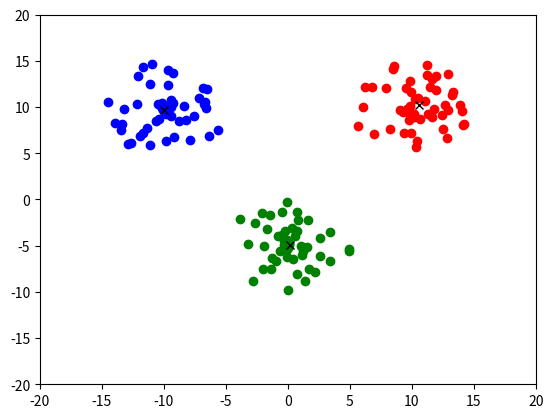

This chart was generated by the following Python code:
# -*- coding: utf-8 -*-
"""
Created on Wed Feb 13 11:39:37 2019

[redacted]
"""

import numpy as np
import random
import matplotlib.pyplot as plt
#from GMM_Cluster import GMM_Cluster

class K_Means:
    def __init__(self):
        self.X = None
        self.Ave = None
        self.C = None
        self.Metric = None
        
    def train(self, data, k, metric='Euc', max_iter=1000):
        #input('K-Means Starting')
        if k > len(data):
            raise Exception('k均值聚类时，k的值超过了样本数量！'+'\n样本数: ' + str(len(data)) +
                            '\nk值: ' + str(k))
        #初始化模型
        #均值初始化为随机k个样本的值
        self.X = np.array(data)
        index = random.sample([i for i in range(self.X.shape[0])], k)
        self.Ave = np.array([self.X[i] for i in index])
        #indexes = [random.sample([i for i in range(self.X.shape[0])], 2*k) for i in range(k)]
        #self.Ave = np.array([np.sum(np.array([self.X[j] for j in indexes[i]]), axis=0)/2*k for i in range(k)
        #print(self.Ave.shape)
        loop = 0
        loop_ctrl = True
        while loop_ctrl and loop < max_iter:
            print(loop)
            loop_ctrl = True
            self.set_cluster(metric)
            for i,cluster in enumerate(self.C):
                total_x = np.zeros(self.X[0].shape)
                for c in cluster:
                    total_x += c
                if len(cluster) != 0:
                    new_ave = total_x/len(cluster)
                    #用于提前停止循环的条件，待优化
                    #loop_ctrl = loop_ctrl or np.sum(np.absolute(new_ave-self.Ave[i])) > 1e-20
                    self.Ave[i] = new_ave
            loop += 1
        self.set_cluster(metric)
    
    #将所有样本归到对应的簇中
    def set_cluster(self, metric):
        #print(self.Ave.shape)
        self.C = [[] for i in range(len(self.Ave))]
        for x in self.X: 
            dist = []
            for i,ave in enumerate(self.Ave):
                dist.append(self.cal_dist(x, ave, metric))
            self.C[list.index(dist, min(dist))].append(x)
                    
    def cal_dist(self, x1, x2, metric):
        if metric == 'Euc':
            return (np.sum((x1-x2)**2)**0.5)
        elif metric == 'Man':
            return np.sum(np.absolute(x1-x2))


if __name__ == '__main__':    
    def get_data(x, y, r, num):
        data = []
        for i in range(num):
            theta = random.uniform(-2*np.pi, 2*np.pi)
            R = random.uniform(0,r)
            data.append([x+R*np.cos(theta), y+R*np.sin(theta)])
        return data

    model = K_Means()
    data = []
    data += get_data(-10,10,5,50)
    data += (get_data(0,-5,5,50))
    data += (get_data(10,10,5,50))
    #for i in range(num):
    #    x = random.uniform(-20,20)   
    #    y = random.uniform(-20,20)
    #    data.append([x,y])
    
    model.train(data, k=3, metric='Man')
    clusters = []
    for c in model.C:
        clusters.append(c)
    ave = model.Ave
    #print(clusters)
    plt.xlim(-20,20)
    plt.ylim(-20,20)
    plt.plot([x[0] for x in clusters[0]], [x[1] for x in clusters[0]], 'o', color='red')
    plt.plot([x[0] for x in clusters[1]], [x[1] for x in clusters[1]], 'o', color='green')
    plt.plot([x[0] for x in clusters[2]], [x[1] for x in clusters[2]], 'o', color='blue')
    plt.plot([x[0] for x in ave], [x[1] for x in ave], 'x', color='black')
    print(ave)
    #plt.plot([x[0] for x in clusters[3]], [x[1] for x in clusters[3]], 'o', color='yellow')
    plt.show()

            
            
            
            
            
            
            
            
            